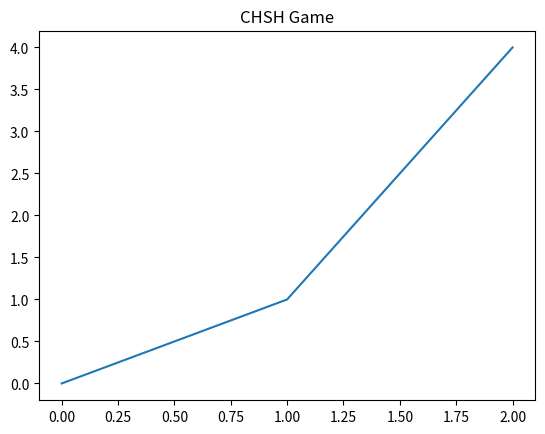

This chart was generated by the following Python code:
"""CHSH Nonlocal Game
==================

This example demonstrates the CHSH nonlocal game using toqito.
"""
# sphinx_gallery_thumbnail_number = 1

import matplotlib.pyplot as plt

plt.plot([0, 1, 2], [0, 1, 4])  # Example plot
plt.title("CHSH Game")
plt.savefig("thumbnail.png")
plt.show()
